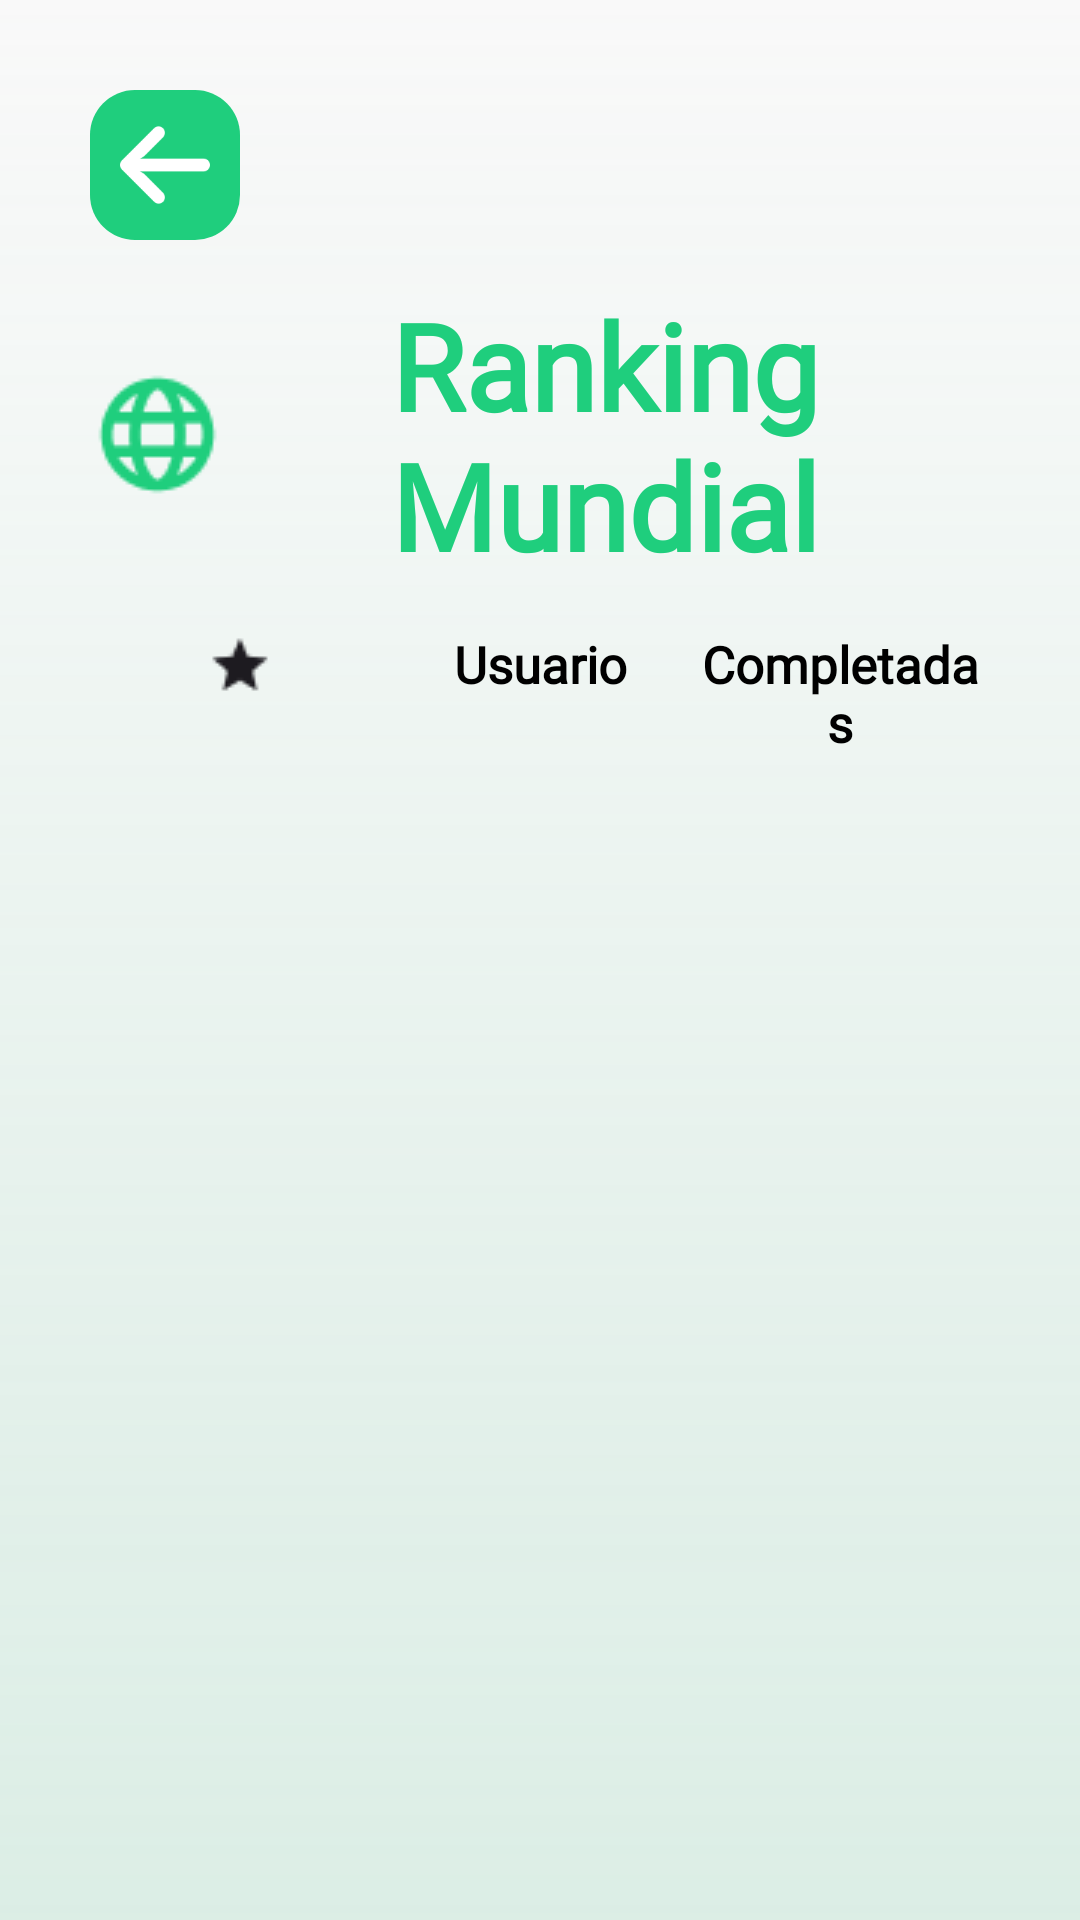

Here is an Android app screen rendered from its layout file. Give the layout XML and the strings, colors and styles it references.
<!-- AndroidManifest.xml: application theme Theme._101Pipas -->
<!-- res/layout/fragment_ranking_global.xml -->
<?xml version="1.0" encoding="utf-8"?>
<androidx.constraintlayout.widget.ConstraintLayout xmlns:android="http://schemas.android.com/apk/res/android"
    xmlns:app="http://schemas.android.com/apk/res-auto"
    xmlns:tools="http://schemas.android.com/tools"
    android:id="@+id/main"
    android:layout_width="match_parent"
    android:layout_height="match_parent"
    android:padding="@dimen/padding"
    android:background="@drawable/background"
    tools:context=".ranking.RankingGlobalFragment">

    <ImageButton
        android:id="@+id/btnAtrasRankingGlobal"
        android:layout_width="50dp"
        android:layout_height="50dp"
        app:layout_constraintTop_toTopOf="parent"
        app:layout_constraintStart_toStartOf="parent"
        android:src="@drawable/flecha_izquierda"
        android:scaleType="fitCenter"
        android:background="@drawable/rounded_corner_button"
        android:padding="@dimen/padding_pequenio_diez"/>

    <TextView
        android:id="@+id/tvRankingTitulo"
        android:layout_width="0dp"
        android:layout_height="wrap_content"
        android:layout_marginTop="@dimen/separacion_mediana_quince"
        android:drawablePadding="-2dp"
        android:fontFamily="@font/yellowtail"
        android:gravity="center"
        android:text="@string/ranking_titulo"
        android:textColor="@color/color_principal"
        android:textSize="@dimen/tam_titulo"
        android:textStyle="bold"
        app:drawableStartCompat="@drawable/global"
        app:layout_constraintEnd_toEndOf="parent"
        app:layout_constraintStart_toStartOf="parent"
        app:layout_constraintTop_toBottomOf="@id/btnAtrasRankingGlobal" />

    <LinearLayout
        android:id="@+id/llRankingBarraLista"
        android:layout_width="match_parent"
        android:layout_height="wrap_content"
        android:layout_marginTop="@dimen/separacion_mediana_quince"
        app:layout_constraintTop_toBottomOf="@+id/tvRankingTitulo"
        app:layout_constraintStart_toStartOf="parent"
        app:layout_constraintEnd_toEndOf="parent">

        <ImageView
            android:id="@+id/tvRankingTop"
            android:layout_width="0dp"
            android:layout_height="wrap_content"
            android:layout_weight="1"
            android:textAlignment="center"
            android:src="@drawable/estrellaranking"
            app:layout_constraintStart_toStartOf="parent"
            app:layout_constraintTop_toTopOf="@+id/clRankingContenido"
            app:layout_constraintBottom_toBottomOf="@id/clRankingContenido"
            app:layout_constraintEnd_toStartOf="@+id/tvRankingUsuario"/>

        <TextView
            android:id="@+id/tvRankingUsuario"
            android:layout_width="0dp"
            android:layout_height="wrap_content"
            android:layout_weight="1"
            android:fontFamily="@font/akaya_telivigala"
            android:text="@string/ranking_barra_usuario"
            android:textAlignment="center"
            android:textColor="@color/black"
            android:textSize="@dimen/tam_texto_pequenio"
            android:textStyle="bold"
            app:layout_constraintBottom_toBottomOf="@id/clRankingContenido"
            app:layout_constraintEnd_toStartOf="@+id/tvRankingCompletados"
            app:layout_constraintStart_toEndOf="@+id/tvRankingTop"
            app:layout_constraintTop_toTopOf="@+id/clRankingContenido" />

        <TextView
            android:id="@+id/tvRankingCompletados"
            android:layout_width="0dp"
            android:layout_height="wrap_content"
            android:layout_weight="1"
            android:fontFamily="@font/akaya_telivigala"
            android:text="@string/ranking_barra_completadas"
            android:textAlignment="center"
            android:textColor="@color/black"
            android:textSize="@dimen/tam_texto_pequenio"
            android:textStyle="bold"
            app:layout_constraintBottom_toBottomOf="@id/clRankingContenido"
            app:layout_constraintEnd_toEndOf="parent"
            app:layout_constraintStart_toEndOf="@+id/tvRankingUsuario"
            app:layout_constraintTop_toTopOf="@+id/clRankingContenido" />

    </LinearLayout>

    <androidx.recyclerview.widget.RecyclerView
        android:id="@+id/rvRanking"
        android:layout_width="match_parent"
        android:layout_height="0dp"
        app:layout_constraintStart_toStartOf="parent"
        app:layout_constraintTop_toBottomOf="@+id/llRankingBarraLista"
        app:layout_constraintBottom_toBottomOf="parent"
        android:layout_marginTop="@dimen/separacion_mediana_quince">

    </androidx.recyclerview.widget.RecyclerView>

</androidx.constraintlayout.widget.ConstraintLayout>
<!-- resources referenced by this layout -->
<resources>
  <color name="black">#FF000000</color>
  <color name="color_principal">#1FCE7D</color>
  <dimen name="padding">30dp</dimen>
  <dimen name="padding_pequenio_diez">10dp</dimen>
  <dimen name="separacion_mediana_quince">15dp</dimen>
  <dimen name="tam_texto_pequenio">17sp</dimen>
  <dimen name="tam_titulo">40sp</dimen>
  <!-- drawable background (drawable) -->
  <layer-list xmlns:android="http://schemas.android.com/apk/res/android">
      <item>
          <shape android:shape="rectangle">
              <gradient
                  android:type="linear"
                  android:angle="90"
                  android:startColor="#60A9D9C3"
                  android:endColor="#20F7F7F7" />
          </shape>
      </item>
  </layer-list>
  <!-- drawable estrellaranking: png bitmap (drawable, 495 bytes) -->
  <!-- drawable flecha_izquierda: png bitmap (drawable, 1246 bytes) -->
  <!-- drawable global: png bitmap (drawable, 1223 bytes) -->
  <!-- drawable rounded_corner_button (drawable) -->
  <shape xmlns:android="http://schemas.android.com/apk/res/android">
      
      <solid android:color="@color/color_principal" />
  
      
      <corners android:radius="15dp" /> 
  
  </shape>
  <string name="ranking_barra_completadas">Completadas</string>
  <string name="ranking_barra_usuario">Usuario</string>
  <string name="ranking_titulo">Ranking Mundial</string>
  <style name="Theme._101Pipas" parent="Base.Theme._101Pipas" />
  <style name="Base.Theme._101Pipas" parent="Theme.AppCompat.Light.NoActionBar">
          
          
      </style>
</resources>
